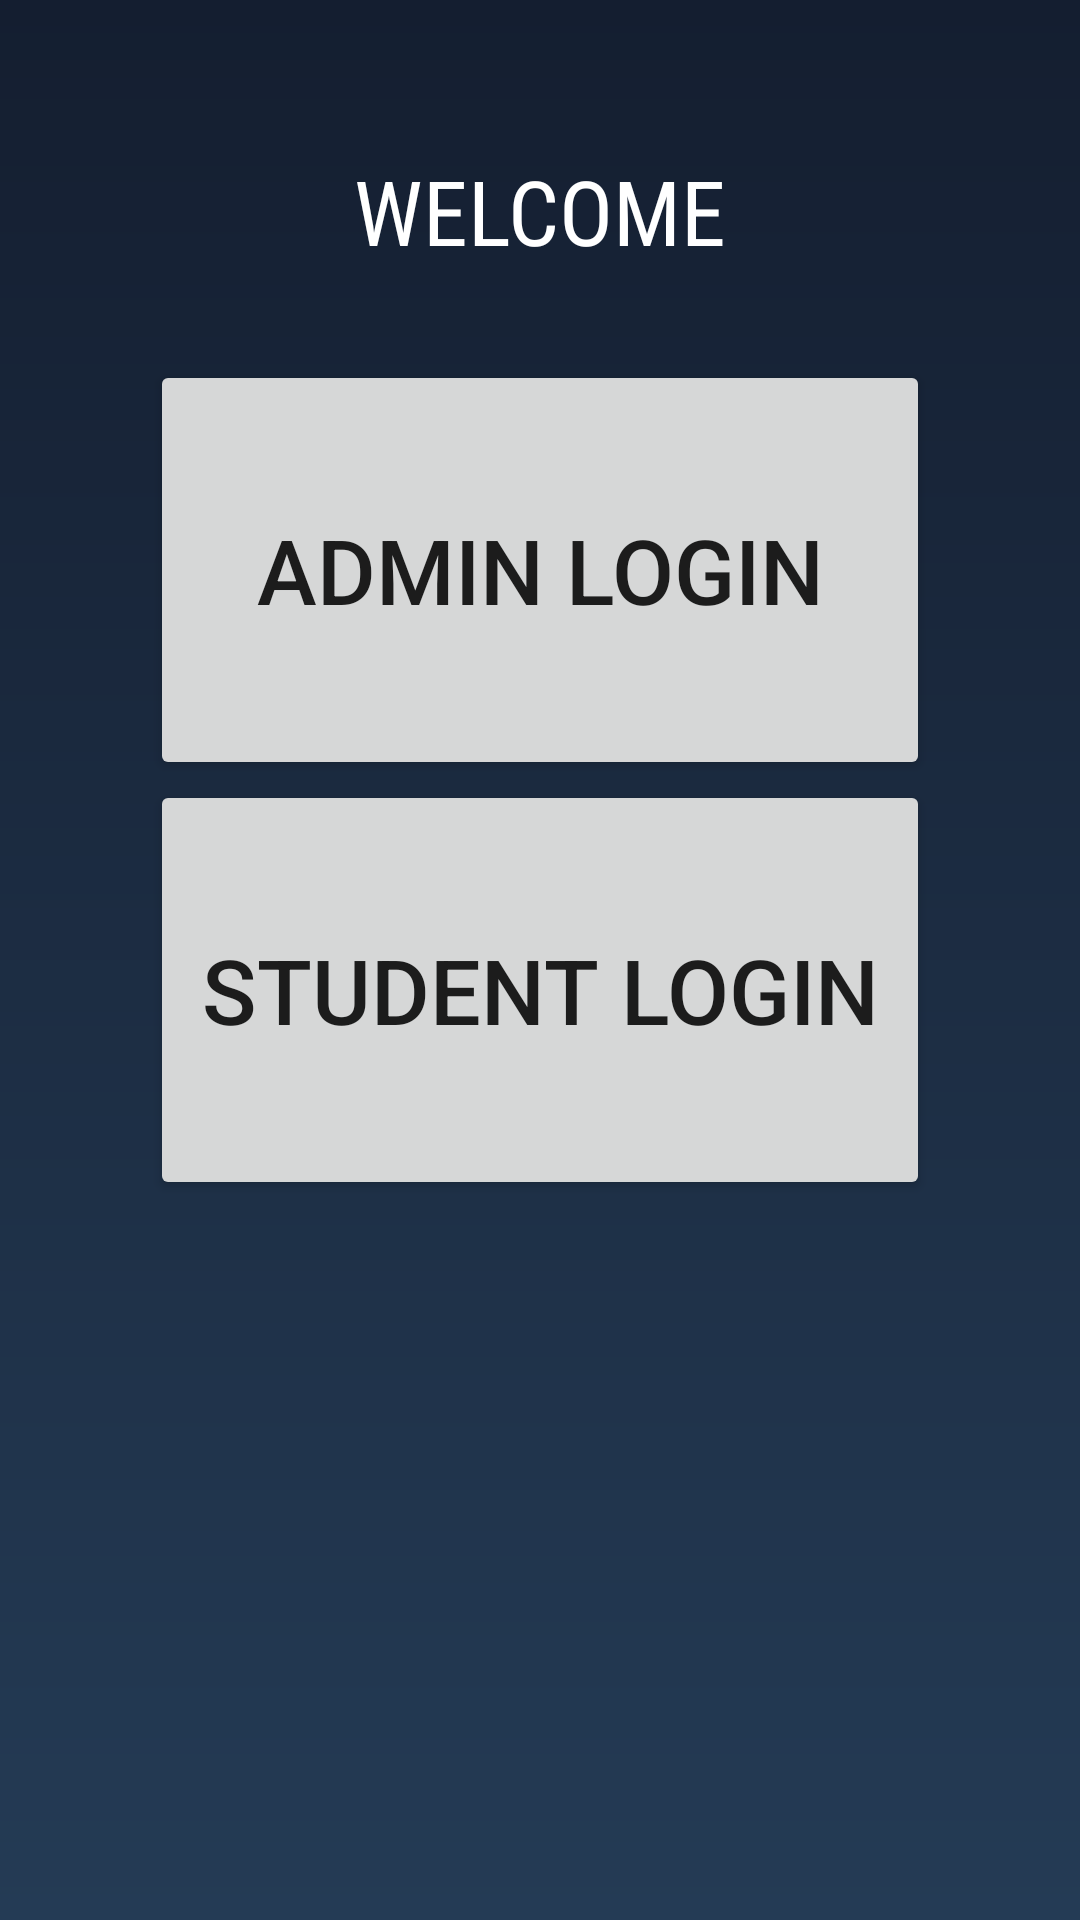

Reconstruct the res/layout file that produces this screen, plus the resources it refers to.
<!-- AndroidManifest.xml: application theme AppTheme -->
<!-- res/layout/activity_main.xml -->
<?xml version="1.0" encoding="utf-8"?>
<RelativeLayout android:layout_width="match_parent" android:layout_height="match_parent"
    xmlns:android="http://schemas.android.com/apk/res/android"
    android:background="@drawable/gradient">

    <TextView
        android:id="@+id/welcome"
        android:layout_width="match_parent"
        android:layout_height="50dp"
        android:layout_marginTop="50dp"
        android:text="WELCOME"
        android:textAlignment="center"
        android:textSize="30sp"
        android:textColor="#ffffff"
        android:fontFamily="sans-serif-condensed"/>
    <Button
        android:layout_width="260dp"
        android:layout_height="140dp"
        android:layout_centerHorizontal="true"
        android:layout_marginTop="120dp"
        android:id="@+id/admin"
        android:text="ADMIN LOGIN"
        android:textSize="30sp"


        />
    <Button
        android:layout_width="260dp"
        android:layout_height="140dp"
        android:layout_centerHorizontal="true"
        android:layout_marginTop="260dp"
        android:id="@+id/student"
        android:text="STUDENT LOGIN"
        android:textSize="30sp"
        />



</RelativeLayout>
<!-- resources referenced by this layout -->
<resources>
  <!-- drawable gradient (drawable) -->
  <?xml version="1.0" encoding="utf-8"?>
  <shape android:shape="rectangle"
      xmlns:android="http://schemas.android.com/apk/res/android">
  
      <gradient
          android:endColor="#141E30"
          android:startColor="#243B55"
          android:angle="90"
  
          />
  </shape>
  <style name="AppTheme" parent="Theme.AppCompat.Light.DarkActionBar">
          
          <item name="colorPrimary">@color/colorPrimary</item>
          <item name="colorPrimaryDark">@color/colorPrimaryDark</item>
          <item name="colorAccent">@color/colorAccent</item>
      </style>
  <color name="colorPrimary">#ffffff</color>
  <color name="colorPrimaryDark">#ffffff</color>
  <color name="colorAccent">#FF4081</color>
</resources>
